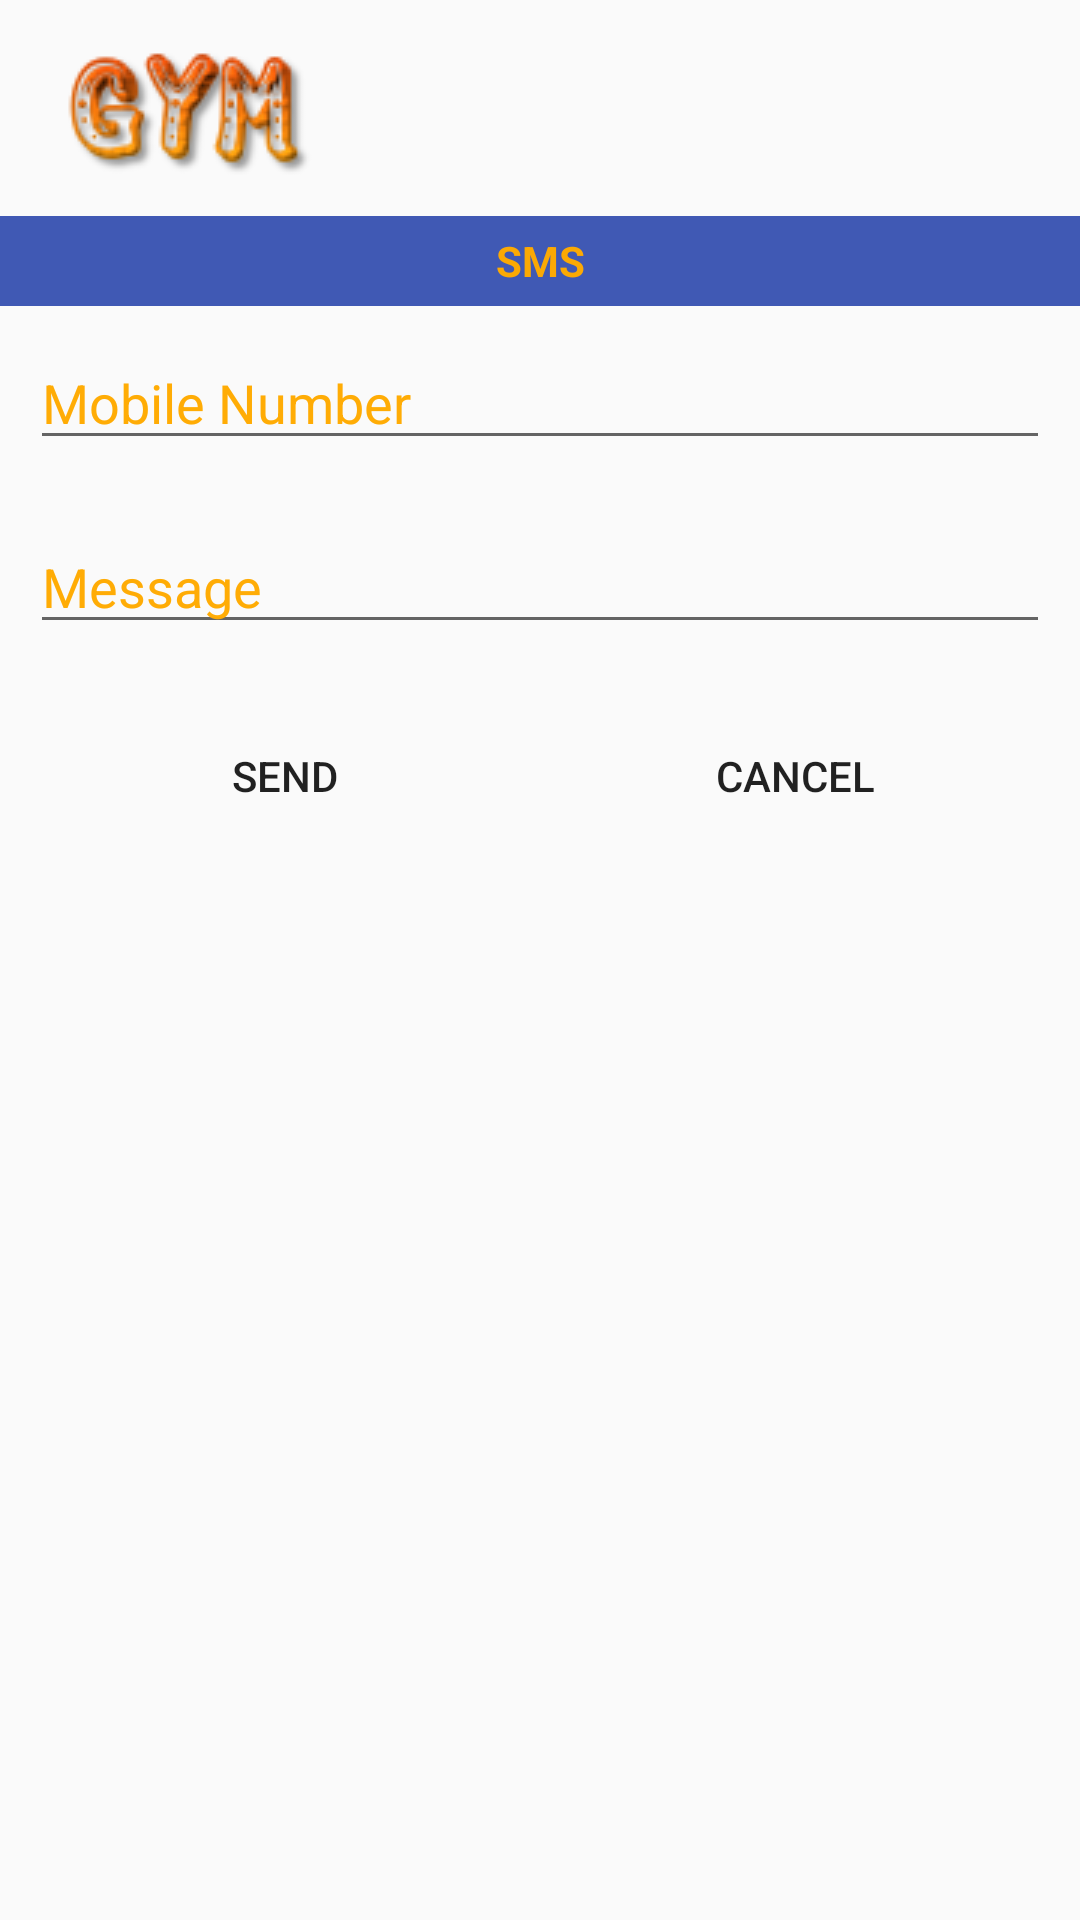

Write the Android layout XML for this screen, with the resource values it uses.
<!-- AndroidManifest.xml: application theme AppTheme -->
<!-- res/layout/fragment_sms.xml -->
<?xml version="1.0" encoding="utf-8"?>
<LinearLayout xmlns:android="http://schemas.android.com/apk/res/android"
    xmlns:tools="http://schemas.android.com/tools"
    android:layout_width="match_parent"
    android:layout_height="match_parent"
    android:orientation="vertical">
    <LinearLayout
        android:layout_width="match_parent"
        android:layout_height="wrap_content"
        android:orientation="horizontal"

        >
        <ImageView
            android:layout_width="wrap_content"
            android:layout_height="wrap_content"
            android:src="@drawable/gym_icon"
            android:layout_marginStart="15dp"
            android:layout_marginTop="10dp"
            android:layout_marginBottom="10dp"
            android:contentDescription="@string/image_Discription" />

    </LinearLayout>
    <LinearLayout
        android:layout_width="match_parent"
        android:layout_height="30dp"
        android:background="@color/backgroundColor"
        >
        <TextView
            android:layout_width="match_parent"
            android:layout_height="wrap_content"
            android:layout_gravity="center"
            android:gravity="center_horizontal"
            android:textStyle="bold"
            android:text="SMS"
            android:textColor="@color/textcolorhint"
            android:layout_margin="2dp"

            />

    </LinearLayout>
<LinearLayout
    android:layout_width="match_parent"
    android:layout_height="wrap_content"
    android:orientation="vertical"
    >
    <EditText
        android:layout_width="match_parent"
        android:layout_height="0dp"
        android:layout_weight="1"
        android:layout_margin="10dp"
        android:hint="Mobile Number"
        android:inputType="numberDecimal"
        android:textColorHint="@color/textcolorhint"
        android:layout_marginTop="10dp"
        android:id="@+id/edt_mobno"
        />
    <EditText
        android:layout_width="match_parent"
        android:layout_height="0dp"
        android:layout_weight="1"
        android:layout_margin="10dp"
        android:hint="Message"
        android:maxLines="6"
        android:inputType="text"
        android:textColorHint="@color/textcolorhint"
        android:layout_marginTop="10dp"
        android:id="@+id/edt_msg"
        />

    <LinearLayout
        android:layout_width="match_parent"
        android:layout_height="wrap_content"
        android:orientation="horizontal"
        android:layout_marginBottom="20dp"
        android:layout_marginTop="20dp"
        android:layout_margin="10dp"

        >
        <Button
            android:layout_width="0dp"
            android:layout_height="wrap_content"
            android:layout_weight="1"
            android:text="@string/send"
            android:background="@null"
            android:id="@+id/btn_new"
            tools:ignore="ButtonStyle" />
        <Button
            android:layout_width="0dp"
            android:layout_height="wrap_content"
            android:text="Cancel"
            android:layout_weight="1"
            android:id="@+id/btn_submit"
            android:background="@null"
            tools:ignore="ButtonStyle" />
    </LinearLayout>
</LinearLayout>

</LinearLayout>
<!-- resources referenced by this layout -->
<resources>
  <color name="backgroundColor">#4059b4</color>
  <color name="textcolorhint">#FAFFAA00</color>
  <!-- drawable gym_icon: png bitmap (drawable, 7564 bytes) -->
  <string name="image_Discription">Images</string>
  <string name="send">Send</string>
  <style name="AppTheme" parent="Theme.AppCompat.Light.NoActionBar">
          
          <item name="colorPrimary">@color/colorPrimary</item>
          <item name="colorPrimaryDark">@color/colorPrimaryDark</item>
          <item name="colorAccent">@color/colorAccent</item>
      </style>
  <color name="colorPrimary">#3F51B5</color>
  <color name="colorPrimaryDark">#303F9F</color>
  <color name="colorAccent">#FF4081</color>
</resources>
